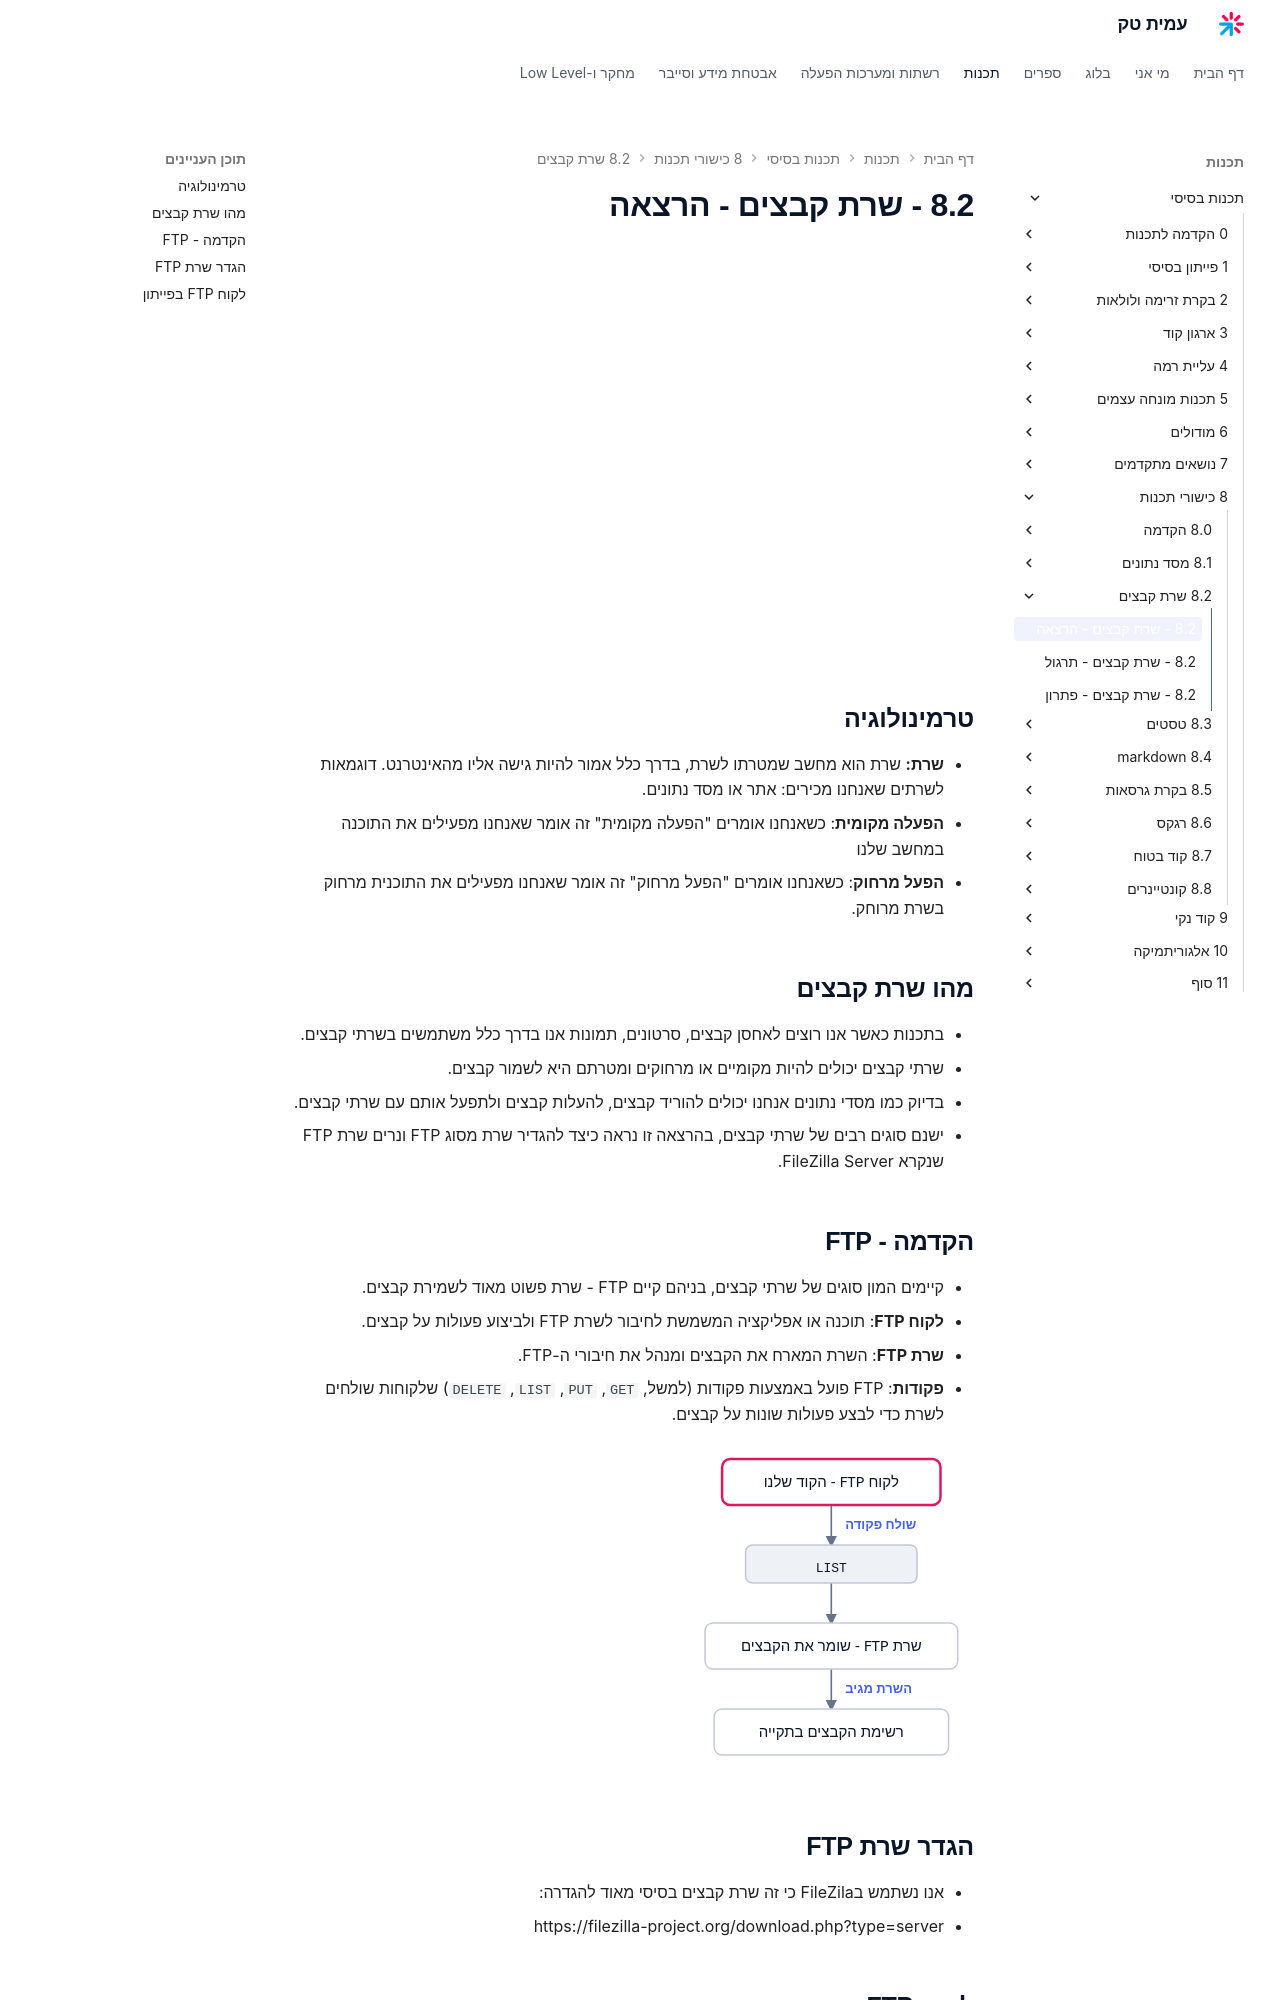

repository: AmitPinchasi/amittech · page: תכנות-בסיסי/8 - כישורי תכנות/8.2 - שרת קבצים/8.2 - שרת קבצים - הרצאה/index.html · generator: mkdocs

## טרמינולוגיה
- **שרת:** שרת הוא מחשב שמטרתו לשרת, בדרך כלל אמור להיות גישה אליו מהאינטרנט. דוגמאות לשרתים שאנחנו מכירים: אתר או מסד נתונים.
- **הפעלה מקומית**: כשאנחנו אומרים "הפעלה מקומית" זה אומר שאנחנו מפעילים את התוכנה במחשב שלנו
- **הפעל מרחוק**: כשאנחנו אומרים "הפעל מרחוק" זה אומר שאנחנו מפעילים את התוכנית מרחוק בשרת מרוחק.

## מהו שרת קבצים
- בתכנות כאשר אנו רוצים לאחסן קבצים, סרטונים, תמונות אנו בדרך כלל משתמשים בשרתי קבצים.
- שרתי קבצים יכולים להיות מקומיים או מרחוקים ומטרתם היא לשמור קבצים.
- בדיוק כמו מסדי נתונים אנחנו יכולים להוריד קבצים, להעלות קבצים ולתפעל אותם עם שרתי קבצים.
- ישנם סוגים רבים של שרתי קבצים, בהרצאה זו נראה כיצד להגדיר שרת מסוג FTP ונרים שרת FTP שנקרא FileZilla Server.

## הקדמה - FTP
- קיימים המון סוגים של שרתי קבצים, בניהם קיים FTP - שרת פשוט מאוד לשמירת קבצים.
- **לקוח FTP**: תוכנה או אפליקציה המשמשת לחיבור לשרת FTP ולביצוע פעולות על קבצים.
- **שרת FTP**: השרת המארח את הקבצים ומנהל את חיבורי ה-FTP.
- **פקודות**: FTP פועל באמצעות פקודות (למשל, `GET`, `PUT`, `LIST`, `DELETE`) שלקוחות שולחים לשרת כדי לבצע פעולות שונות על קבצים.

## הגדר שרת FTP
- אנו נשתמש בFileZila כי זה שרת קבצים בסיסי מאוד להגדרה:
- https://filezilla-project.org/download.php?type=server
